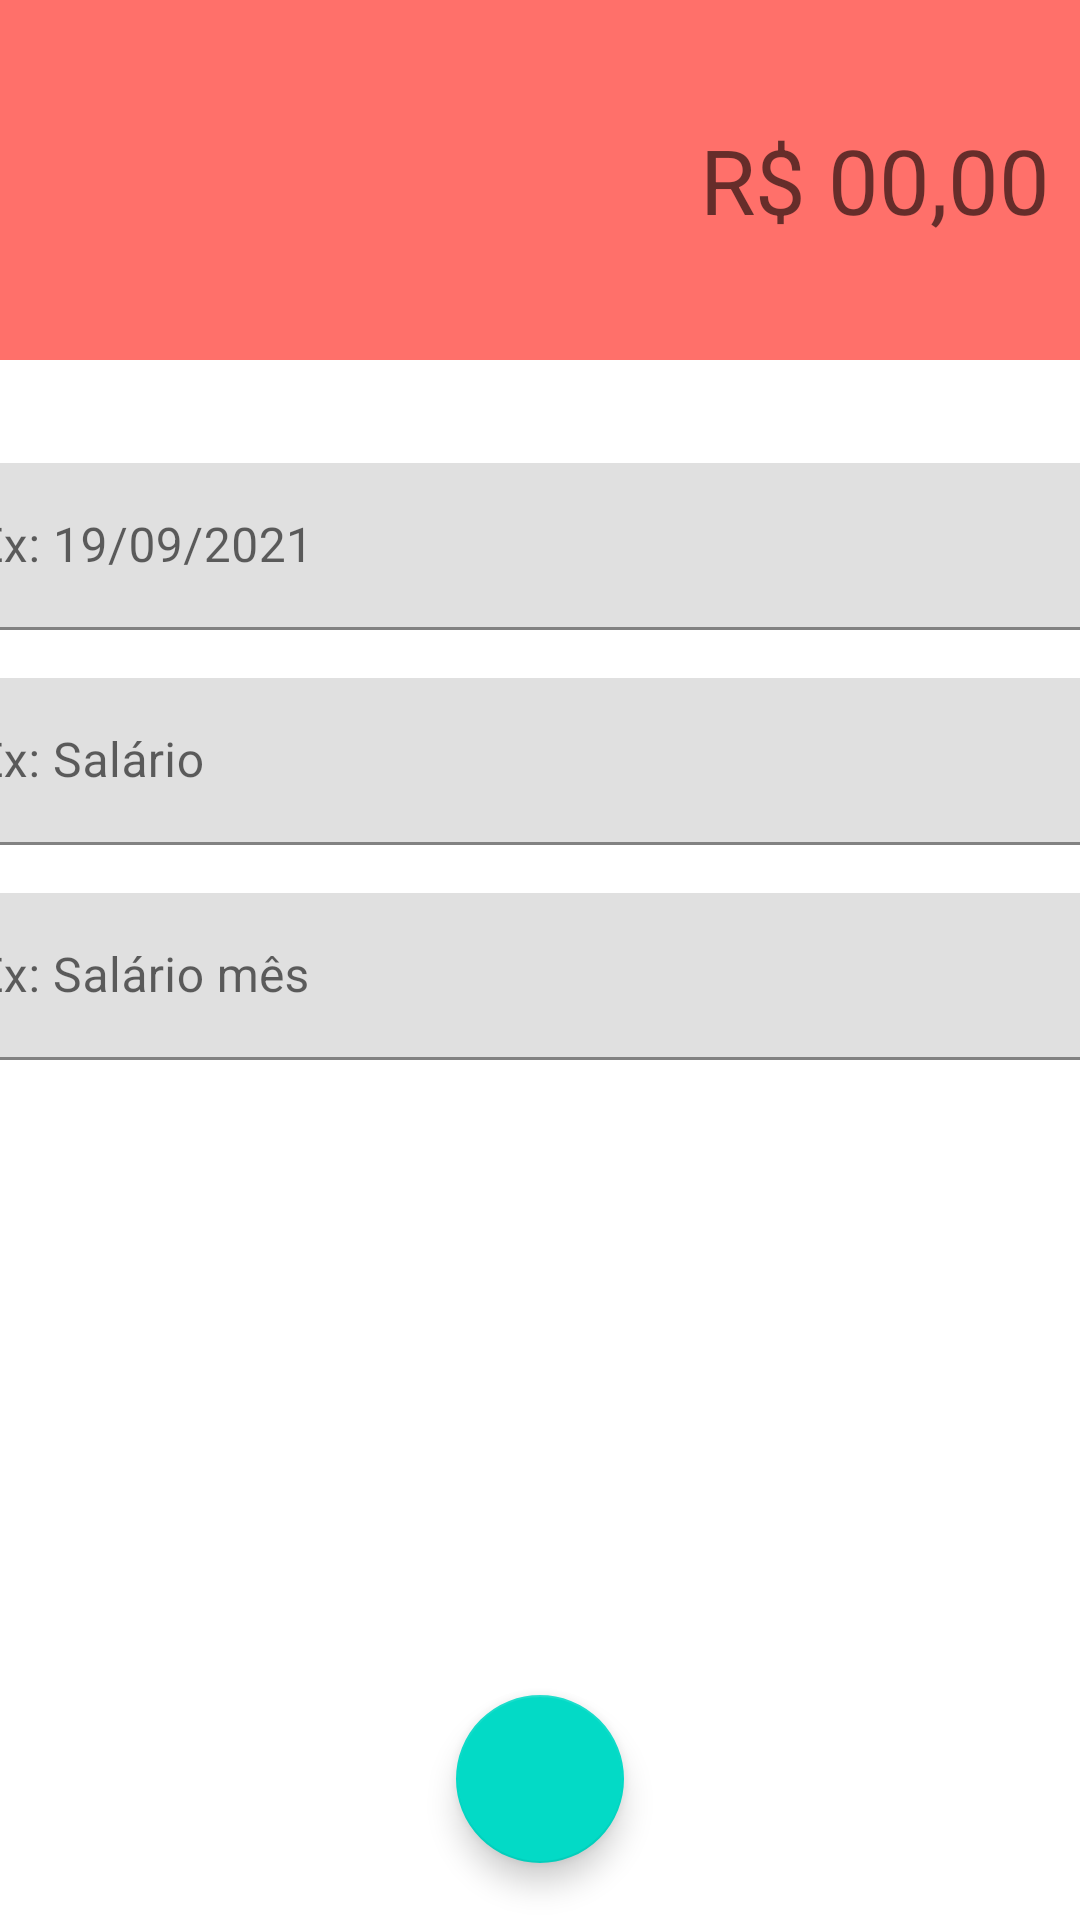

Write the Android layout XML for this screen, with the resource values it uses.
<!-- AndroidManifest.xml: activity theme DespesaTheme -->
<!-- res/layout/activity_despesas.xml -->
<?xml version="1.0" encoding="utf-8"?>
<androidx.constraintlayout.widget.ConstraintLayout xmlns:android="http://schemas.android.com/apk/res/android"
    xmlns:app="http://schemas.android.com/apk/res-auto"
    xmlns:tools="http://schemas.android.com/tools"
    android:layout_width="match_parent"
    android:layout_height="match_parent"
    tools:context=".activity.DespesasActivity">


    <LinearLayout
        android:id="@+id/linearLayout"
        android:layout_width="match_parent"
        android:layout_height="120dp"
        android:background="@color/colorPrimaryDespesa"
        android:gravity="center"
        android:orientation="horizontal"
        android:padding="10dp"
        app:layout_constraintEnd_toEndOf="parent"
        app:layout_constraintHorizontal_bias="1.0"
        app:layout_constraintStart_toStartOf="parent"
        app:layout_constraintTop_toTopOf="parent">

        <EditText
            android:layout_width="match_parent"
            android:layout_height="wrap_content"
            android:background="#00000000"
            android:hint="R$ 00,00"
            android:inputType="number"
            android:textAlignment="textEnd"
            android:textColor="@color/white"
            android:textSize="30dp" />
    </LinearLayout>

    <com.google.android.material.textfield.TextInputLayout
        android:id="@+id/textInputLayout2"
        android:layout_width="409dp"
        android:layout_height="wrap_content"
        android:layout_marginStart="16dp"
        android:layout_marginTop="16dp"
        android:layout_marginEnd="16dp"
        app:layout_constraintBottom_toTopOf="@+id/textInputLayout"
        app:layout_constraintEnd_toEndOf="parent"
        app:layout_constraintStart_toStartOf="parent"
        app:layout_constraintTop_toBottomOf="@+id/linearLayout"
        app:layout_constraintVertical_bias="0.060000002"
        app:layout_constraintVertical_chainStyle="packed">

        <com.google.android.material.textfield.TextInputEditText
            android:layout_width="match_parent"
            android:layout_height="wrap_content"
            android:hint="Ex: 19/09/2021" />
    </com.google.android.material.textfield.TextInputLayout>

    <com.google.android.material.textfield.TextInputLayout
        android:id="@+id/textInputLayout"
        android:layout_width="409dp"
        android:layout_height="wrap_content"
        android:layout_marginStart="16dp"
        android:layout_marginTop="16dp"
        android:layout_marginEnd="16dp"
        app:layout_constraintBottom_toTopOf="@+id/textInputLayout3"
        app:layout_constraintEnd_toEndOf="parent"
        app:layout_constraintStart_toStartOf="parent"
        app:layout_constraintTop_toBottomOf="@+id/textInputLayout2">

        <com.google.android.material.textfield.TextInputEditText
            android:layout_width="match_parent"
            android:layout_height="wrap_content"
            android:hint="Ex: Salário" />
    </com.google.android.material.textfield.TextInputLayout>

    <com.google.android.material.textfield.TextInputLayout
        android:id="@+id/textInputLayout3"
        android:layout_width="409dp"
        android:layout_height="wrap_content"
        android:layout_marginStart="16dp"
        android:layout_marginTop="16dp"
        android:layout_marginEnd="16dp"
        app:layout_constraintBottom_toBottomOf="parent"
        app:layout_constraintEnd_toEndOf="parent"
        app:layout_constraintStart_toStartOf="parent"
        app:layout_constraintTop_toBottomOf="@+id/textInputLayout">

        <com.google.android.material.textfield.TextInputEditText
            android:layout_width="match_parent"
            android:layout_height="wrap_content"
            android:hint="Ex: Salário mês" />
    </com.google.android.material.textfield.TextInputLayout>

    <com.google.android.material.floatingactionbutton.FloatingActionButton
        android:id="@+id/floatingActionButton"
        android:layout_width="wrap_content"
        android:layout_height="wrap_content"
        android:layout_marginBottom="19dp"
        android:clickable="true"
        android:background="@color/colorPrimaryDespesa"
        app:layout_constraintBottom_toBottomOf="parent"
        app:layout_constraintEnd_toEndOf="parent"
        app:layout_constraintStart_toStartOf="parent"
        app:srcCompat="@drawable/fab_add" />



</androidx.constraintlayout.widget.ConstraintLayout>
<!-- resources referenced by this layout -->
<resources>
  <color name="colorPrimaryDespesa">#FF706A</color>
  <color name="white">#FFFFFFFF</color>
  <style name="DespesaTheme" parent="Theme.MaterialComponents.DayNight.DarkActionBar">
          <item name="windowActionBar">false</item>
          <item name="windowNoTitle">true</item>
          <item name="colorPrimary">@color/colorPrimaryDespesa</item>
          <item name="colorPrimaryDark">@color/ColorPrimaryDarkDespesa</item>
          <item name="colorAccent">@color/ColorAccentDespesa</item>
      </style>
  <color name="ColorPrimaryDarkDespesa">#E66560</color>
  <color name="ColorAccentDespesa">#FF706A</color>
</resources>
